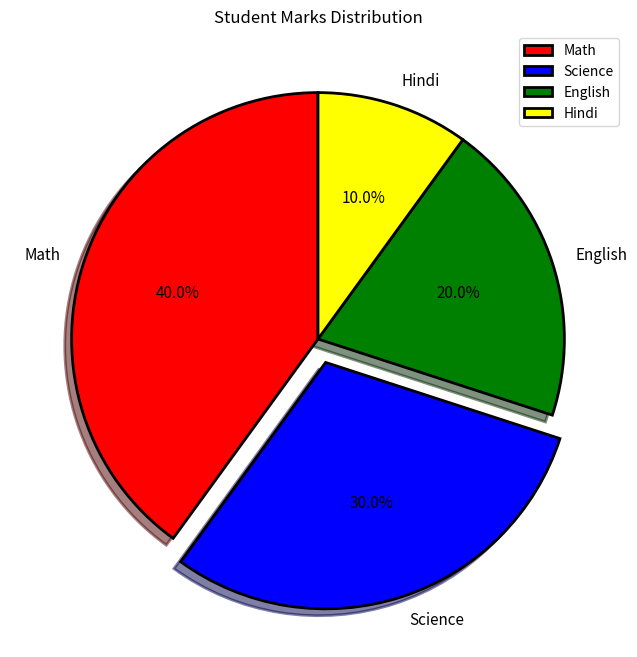

This chart was generated by the following Python code:
# 9) Pie Chart
# A Pie Chart is a circular graph used to represent parts of a whole (100%).
# It divides a circle into slices, where each slice represents a category's contribution to the total.

# Example:
'''
import matplotlib.pyplot as plt
import numpy as np
x = np.array([40,30,20,10])
plt.title("Example Of PieChart")
plt.pie(x)
plt.savefig("piechart.png")
plt.show()
'''

# Labels: Used to desplay the name of each slice
'''
import matplotlib.pyplot as plt
import numpy as np
x = np.array([40,30,20,10])
subjects = np.array(["Math","Science","English","Hindi"])  
plt.title("Add Labels In Pie Chart")
plt.pie(x,labels=subjects)
plt.savefig("labels_pie.png")
plt.show()
'''

# autopct :Desplay The Percentage OF Each Slice
# syntax = autopct="%1.1f%%"
# % → Start formatting
# 1 → Minimum width
# .1 → One digit after the decimal point
# f → Floating-point number
# %% → Displays the % symbol
'''
import matplotlib.pyplot as plt
import numpy as np
x = np.array([40,30,20,10])
subjects = np.array(["Math","Science","English","Hindi"])  
plt.title("Desplay The Percentage In Pie Chart")
plt.pie(x,labels=subjects,autopct="%1.1f%%")

plt.savefig("percentage_pie.png")
plt.show()
'''
# colors: Change The Color Of Each Slice
'''
import matplotlib.pyplot as plt
import numpy as np
x = np.array([40,30,20,10])
subjects = np.array(["Math","Science","English","Hindi"])
plt.title("Add Own Color In Pie Chart")
plt.pie(x,labels=subjects,autopct="%1.1f%%",colors=["red","green","blue","yellow"])
plt.savefig("Add_Colors.png")
plt.show()
'''
# explode=[0,0.2,0,0]:
# Separates one or more slices from the pie chart to highlight them.
'''
import matplotlib.pyplot as plt
import numpy as np
x = np.array([40,30,20,10])
subjects = np.array(["Math","Science","English","Hindi"])
plt.title("Slices in The Pie Chart")
plt.pie(x,
        labels=subjects,
        autopct="%1.1f%%",
        colors=["red","pink","black","green"],
        explode=[0,0.2,0,0])
plt.savefig("slices_pie.png")
plt.show()
'''

# shadow: Add a Shadow Below The Pie Chart
'''
import matplotlib.pyplot as plt
import numpy as np
x = np.array([40,30,20,10])
subjects = np.array(["Math","Science","English","Hindi"])
plt.title("Add Shadow in The Pie Chart")
plt.pie(x,
        labels=subjects,
        autopct="%1.1f%%",
        colors=["red","pink","black","green"],
        explode=[0,0,0.2,0],
        shadow=True)
plt.savefig("shadow_pie.png")
plt.show()
'''
# startangle:Rotate The Starting of The Pie Chart
'''
import matplotlib.pyplot as plt
import numpy as np
x = np.array([40,30,20,10])
subjects = np.array(["Math","Science","English","Hindi"])
plt.title("Rotate The Pie Chart")
plt.pie(x,
        labels=subjects,
        autopct="%1.1f%%",
        colors=["red","pink","black","green"],
        explode=[0,0,0.2,0],
        shadow=True,
        startangle=90)
plt.savefig("rotate_pie.png")
plt.show()
'''
# Radius : Change The Size Of The Pie Chart
'''
import matplotlib.pyplot as plt
import numpy as np
x = np.array([40,30,20,10])
subjects = np.array(["Math","Science","English","Hindi"])
plt.title("Change The Size of The Pie Chart")
plt.pie(x,
        labels=subjects,
        colors=["red","pink","black","green"],
        autopct="%1.1f%%",
        explode=[0,0,0.2,0],
        shadow=True,
        startangle=180,
        radius=1.5)
plt.savefig("change_size_pie.png")
plt.show()
'''
# CounterClock: Controls The Drowing Direction
'''
import matplotlib.pyplot as plt
import numpy as np
x = np.array([40,30,20,10])
subjects = np.array(["Math","Science","English","Hindi"])
plt.title("Change The Size of The Pie Chart")
plt.pie(x,
        labels=subjects,
        autopct="%1.1f%%",
        colors=["red","pink","black","green"],
        explode=[0,0,0.2,0],
        shadow=True,
        startangle=180,
        radius=0.5,
        counterclock=False)## bydefult True
plt.savefig("counterclock_pie.png")
plt.show()
'''

# wedgeprops: Customizes the appearance of slice borders.
'''
import matplotlib.pyplot as plt
import numpy as np
x = np.array([40,30,20,10])
subjects = np.array(["Math","Science","English","Hindi"])
plt.title("Customize the Apperance of the slice in The Pie Chart")
plt.pie(x,
        labels=subjects,
        autopct="%1.1f%%",
        colors=["red","pink","yellow","green"],
        explode=[0,0,0.2,0],
        shadow=True,
        counterclock=False,
        startangle=90,
        radius=1,
        wedgeprops={
            "edgecolor":"black",
            "linewidth":2}
        )

plt.savefig("add_wedgeprops_pie.png")
plt.show()
'''

# Textprops: Change The Apparance of labels and percentage
'''
import matplotlib.pyplot as plt
import numpy as np
x = np.array([40,30,20,10])
subjects = np.array(["Math","Science","English","Hindi"])
plt.title("Customize the Apperance of the slice in The Pie Chart")
plt.pie(x,
        labels=subjects,
        autopct="%1.1f%%",
        colors=["red","pink","yellow","green"],
        explode=[0,0,0.2,0],
        shadow=True,
        counterclock=False,
        radius=1.2,
        startangle=45,
        wedgeprops={
            "edgecolor":"black",
            "linewidth":2
            },
        textprops={
            "fontsize":12,
            "color":"blue"
            }
        )

plt.savefig("Change_text_apparance_pie.png")
plt.show()
'''

# pctdistance:control the position of the percentage text
'''
import matplotlib.pyplot as plt
import numpy as np
x = np.array([40,30,20,10])
subjects = np.array(["Math","Science","English","Hindi"])
plt.title("Customize the Apperance of the slice in The Pie Chart")
plt.pie(x,
        labels=subjects,
        autopct="%1.1f%%",
        colors=["red","pink","yellow","green"],
        explode=[0,0,0.2,0],
        shadow=True,
        counterclock=False,
        radius=0.8,
        startangle=45,
        wedgeprops={
            "edgecolor":"black",
            "linewidth":2
            },
        textprops={
            "fontsize":12,
            "color":"blue"
            },
        pctdistance=0.7
        )
plt.savefig("control_position_of_the_percentage.png")
plt.show()
'''
# labeldistance:Control The Distance of a labels
'''
import matplotlib.pyplot as plt
import numpy as np
x = np.array([40,30,20,10])
subjects = np.array(["Math","Science","English","Hindi"])
plt.title("Customize the Apperance of the slice in The Pie Chart")
plt.pie(x,
        labels=subjects,
        labeldistance=1.2,
        autopct="%1.1f%%",
        pctdistance=0.7,
        colors=["red","pink","yellow","green"],
        explode=[0,0,0.2,0],
        shadow=True,
        counterclock=False,
        radius=1.2,
        startangle=45,
        wedgeprops={
            "edgecolor":"black",
            "linewidth":2
            },
        textprops={
            "fontsize":12,
            "color":"blue"
            }
        )
plt.savefig("control_position_of_the_label.png")
plt.show()
'''
# Complete Example
import matplotlib.pyplot as plt

marks = [40,30,20,10]
subjects = ["Math","Science","English","Hindi"]

plt.figure(figsize=(8,8))

plt.pie(
    marks,
    labels=subjects,
    autopct="%1.1f%%",
    colors=["red","blue","green","yellow"],
    explode=[0,0.1,0,0],
    shadow=True,
    startangle=90,
    wedgeprops={
        "edgecolor":"black",
        "linewidth":2
    },
    textprops={
        "fontsize":11
    }
)

plt.title("Student Marks Distribution")
plt.legend(subjects)
plt.savefig("complete_example.png")
plt.show()
